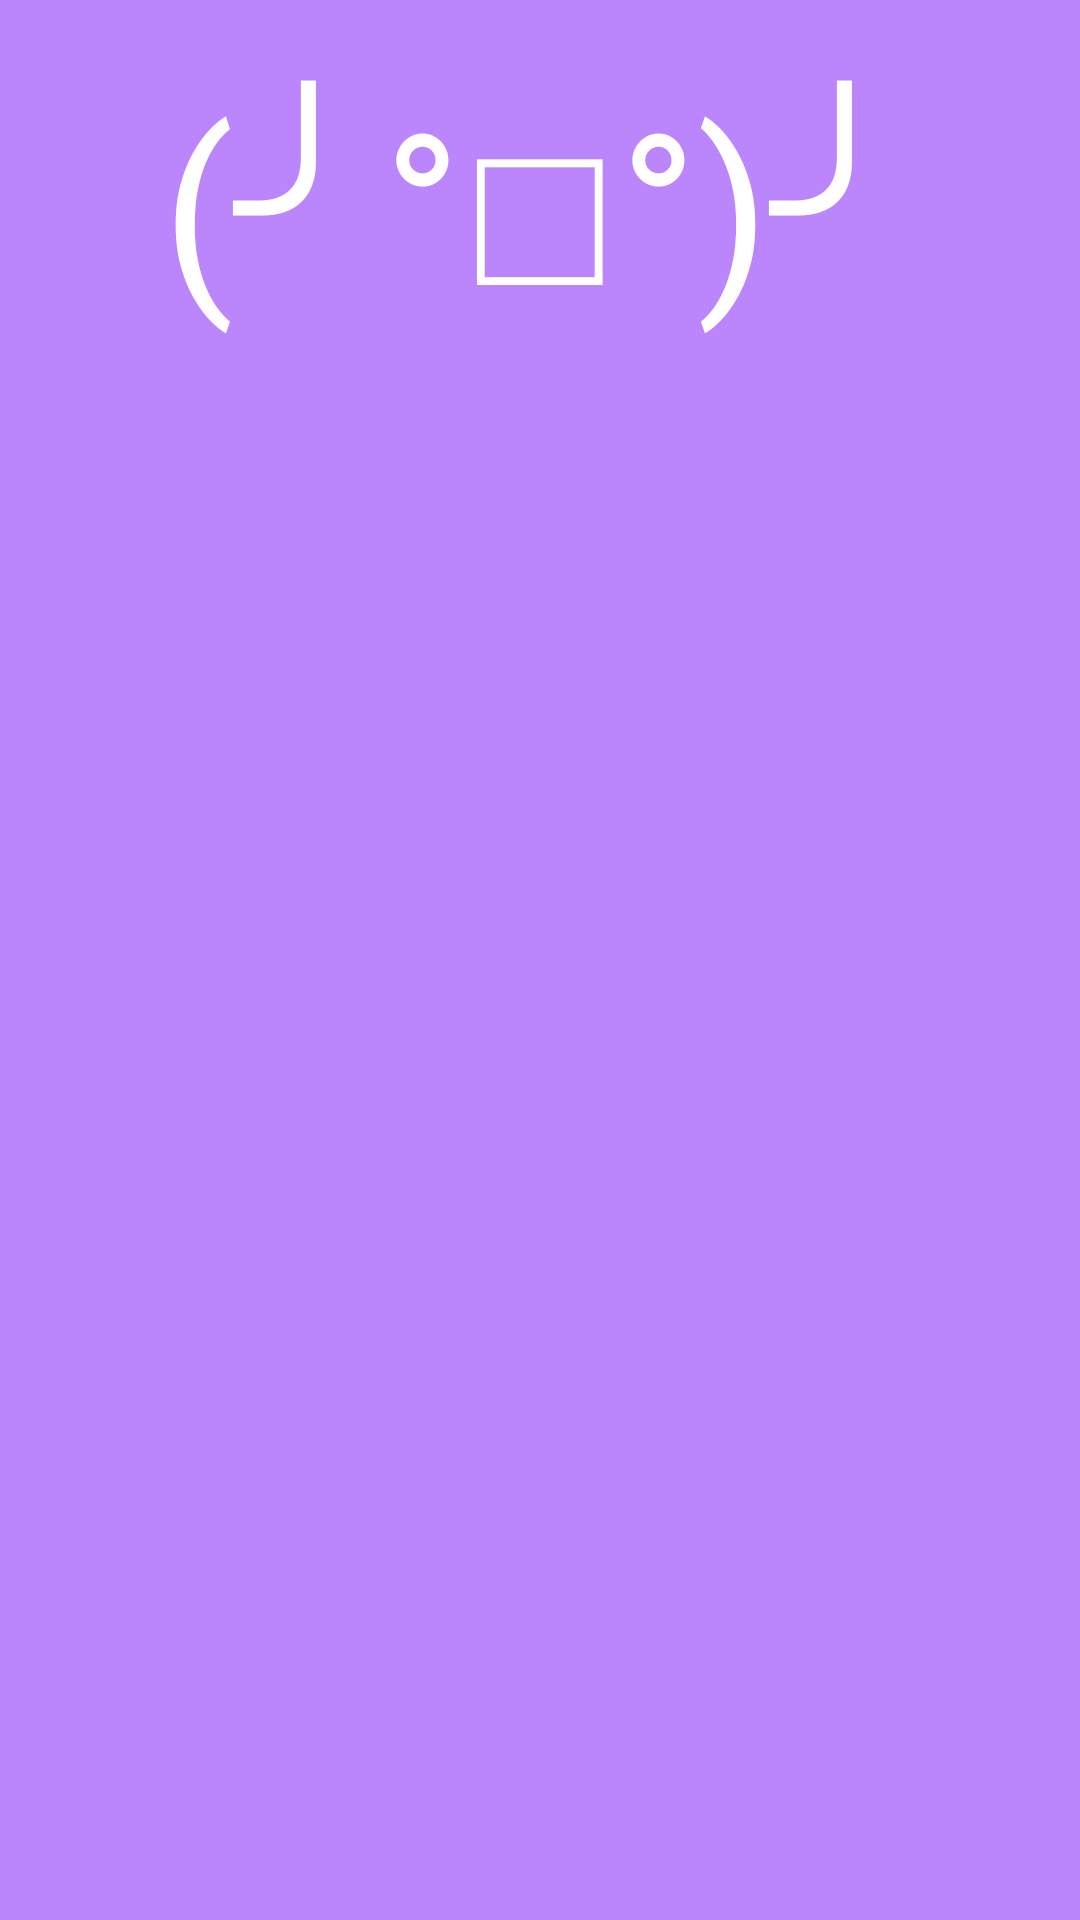

Android layout source for this screen:
<!-- AndroidManifest.xml: application theme Theme.ItemsList -->
<!-- res/layout/nav_header.xml -->
<?xml version="1.0" encoding="utf-8"?>
<androidx.constraintlayout.widget.ConstraintLayout xmlns:android="http://schemas.android.com/apk/res/android"
    xmlns:tools="http://schemas.android.com/tools"
    android:layout_width="match_parent"
    android:layout_height="150dp"
    xmlns:app="http://schemas.android.com/apk/res-auto"
    android:background="@color/purple_200">

    <TextView
        android:layout_width="match_parent"
        android:layout_height="match_parent"
        android:textAlignment="center"
        app:flow_horizontalAlign="center"
        app:flow_verticalAlign="center"
        android:layout_marginTop="20sp"
        android:text="(╯°□°)╯"
        android:textColor="#fff"
        android:textSize="70sp"
        tools:ignore="MissingConstraints">

    </TextView>

</androidx.constraintlayout.widget.ConstraintLayout>
<!-- resources referenced by this layout -->
<resources>
  <style name="Theme.ItemsList" parent="Theme.MaterialComponents.DayNight.NoActionBar">
          
          <item name="colorPrimary">@color/purple_500</item>
          <item name="colorPrimaryVariant">@color/purple_700</item>
          <item name="colorOnPrimary">@color/white</item>
          
          <item name="colorSecondary">@color/teal_200</item>
          <item name="colorSecondaryVariant">@color/teal_700</item>
          <item name="colorOnSecondary">@color/black</item>
          
          <item name="android:statusBarColor" tools:targetApi="l">?attr/colorPrimaryVariant</item>
          
      </style>
  <!-- not gathered from this repository: default colours our renderer supplied (Android Studio template values) -->
  <color name="purple_200">#FFBB86FC</color>
  <color name="purple_500">#FF6200EE</color>
  <color name="purple_700">#FF3700B3</color>
  <color name="teal_200">#FF03DAC5</color>
  <color name="teal_700">#FF018786</color>
  <color name="black">#FF000000</color>
  <color name="white">#FFFFFFFF</color>
</resources>
